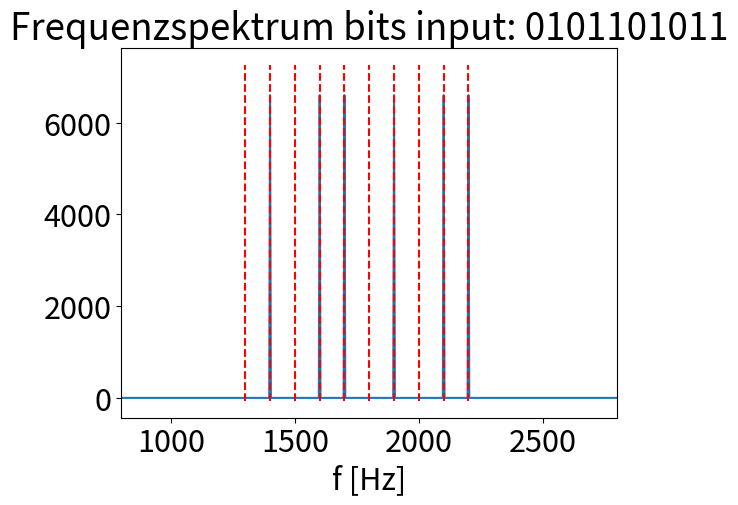

Write the Python code that produced this figure.
"""
use in main via 

``` python
from <filename> import *
```

[redacted]
[redacted]

"""

import numpy as np
import matplotlib.pyplot as plt
plt.rcParams.update({'font.size': 22})
from scipy.signal import find_peaks
import scipy.fft as fft
import itertools #for bit combintatio testing


class FDM:
    def __init__(self, Ts=30e-03, fs=44000, fc=1800, df = 100, Nbits=10, generate=True):
        """
        Ts: symbol duration
        fs: sampling rate
        fc: carrier freq
        df: offset freq
        Nbits: number of bits per encode pass
        generate: whether to genrate a bit array for use in encode, decode otherwise provide one in encode
        """

        self.Ts = Ts
        self.Nbits = Nbits
        self.fs = fs
        self.fc = fc
        self.df = df
        self.baud = 1/self.Ts
        self.lower = self.fc - self.Nbits // 2 * self.df
        self.upper = self.fc + self.Nbits // 2 * self.df
        self.Ns = int( self.fs / self.baud ) #number of samples points per symbol
        self.N = self.Nbits * self.Ns
        self.t = np.r_[0.0 : self.N] / self.fs
        self.generate = generate

        if generate:
            self.bits = (np.random.rand(self.Nbits, 1) > 0.5).astype("int")

    def encode(self, bits=None):
        temp = None
        if bits is not None:
            assert(len(bits) == self.Nbits)
            temp = self.bits
            self.bits = bits
        self.signal = np.zeros(self.N)
        for idx, bit in enumerate(self.bits):
            self.signal += bit * np.sin(2 * np.pi * self.t * (self.lower + idx * self.df))
        if bits is not None and temp is not None:
            self.bits = temp
        return self.signal

    def decode(self, signal=None, testing=False):
        """
        signal: signal to decode make sure its the signal we generated from encode...
                assuming same t is being used otherwise someone has to fix the spacing
                does not save the modified state i.e. you need to save the result
        returns: the decoded bits
        """
        temp = None
        if signal is not None:
            print("using user provided signal")
            assert( signal.shape == self.signal.shape)
            temp = self.signal.copy()
            self.signal = signal

        result = []
        s = np.abs(fft.fft(self.signal))
        idx , _ = find_peaks(s, height=np.max(s)/ 10.0)
        idx = idx[:len(idx) // 2] #only the postive part
        freq = fft.fftfreq(len(s), self.t[1] - self.t[0])
        freq = freq[:len(s) // 2]

        EPSILON = 10
        idx = list(idx)
        idx.reverse()

        for i in range( self.Nbits ):
            if len(idx) < 1:
                result.append(0)
                continue
            f = self.lower + self.df * i
            if np.abs(freq[idx[-1]] - f) < EPSILON :
                result.append(1)
                idx.pop()
            else:
                result.append(0)
        if testing:
            assert(np.all(result == self.bits.flatten()))
        if signal is not None and temp is not None:
            self.signal = temp
        return result


    def plot(self, axis=None):
        assert( np.all(self.signal != None))
        s = np.abs(fft.fft(self.signal))
        idx , _ = find_peaks(s, height=np.max(s)/ 10.0)
        idx = idx[:len(idx) // 2] #only the postive part
        freq = fft.fftfreq(len(s), self.t[1] - self.t[0])
        freq = freq[:len(s) // 2]
        s = s[:len(s) // 2]

        if axis != None:
            axis.plot(freq, s)
            axis.set_xlabel("f [Hz]")
            axis.set_title("".join([str(b) for b in self.bits]))
            for idx, bit in enumerate(self.bits):
                axis.vlines(self.lower + idx * self.df, np.max(s) * -0.01 , np.max(s) * 1.1, "r", linestyle="dashed")
            axis.set_xlim([self.lower - self.df * 5, self.upper + self.df * 5])
        else:
            plt.plot(freq, s)
            plt.title("".join([str(b) for b in self.bits]))
            for idx, bit in enumerate(self.bits):
                plt.vlines(self.lower + idx * self.df, np.max(s) * -0.01 , np.max(s) * 1.1, "r", linestyle="dashed")
            plt.xlim([self.lower - self.df * 5, self.upper + self.df * 5])
            plt.show()

    def error_estimate(self):
        pass

################
## FDM SIMPLE ##
################

class FDMSimple:

    def __init__(self, Ts=30e-03, fs=44000, fc=1800, df = 100, Nbits=10, generate=True):
        """
        Ts: symbol duration
        fs: sampling rate
        fc: carrier freq
        df: offset freq
        Nbits: number of bits per encode pass
        generate: whether to genrate a bit array for use in encode, decode otherwise provide one in encode
        """

        self.Ts = Ts
        self.Nbits = Nbits
        self.fs = fs
        self.fc = fc
        self.df = df
        self.baud = 1/self.Ts
        self.lower = self.fc - self.Nbits // 2 * self.df
        self.upper = self.fc + self.Nbits // 2 * self.df
        self.Ns = int( self.fs / self.baud ) #number of samples points per symbol
        self.N = self.Nbits * self.Ns
        self.t = np.r_[0.0 : self.N] / self.fs
        print(len(self.t))
        self.generate = generate

        if generate:
            self.bits = (np.random.rand(self.Nbits, 1) > 0.5).astype("int")

    def encode(self, bits=None):
        temp = None
        if bits is not None:
            temp = self.bits
            assert(len(bits) == self.Nbits)
            self.bits = bits
        self.signal = np.zeros(self.N)
        for idx, bit in enumerate(self.bits):
            self.signal += bit * np.sin(2 * np.pi * self.t * (self.lower + idx * self.df))

        if bits is not None and temp is not None:
            self.bits = temp
        return self.signal

    def _testing_encode(self, bits):
        if bits is not None:
            assert(len(bits) == self.Nbits)
            self.bits = bits
        self.signal = np.zeros(self.N)
        for idx, bit in enumerate(self.bits):
            self.signal += bit * np.sin(2 * np.pi * self.t * (self.lower + idx * self.df))
        return self.signal

    def decode(self, testing=False, signal=None, bits=None):
        temp1 = None
        temp2 = None
        if bits is not None and signal is not None:
            assert(len(bits) == len(self.bits))
            assert(len(signal) == len(self.signal))
            temp1, temp2 = self.signal, self.bits
            self.signal, self.bits = signal, bits

        Ns = self.Ns
        result = []
        s = np.abs(fft.fft(self.signal))
        idx , _ = find_peaks(s, height=np.max(s)/ 10.0)
        idx = idx[:len(idx) // 2] #only the postive part
        freq = fft.fftfreq(len(s), self.t[1] - self.t[0])
        freq = freq[:len(s) // 2]

        EPSILON = 10
        idx = list(idx)
        idx.reverse()

        for i in range( self.Nbits ):
            if len(idx) < 1:
                result.append(0)
                continue
            f = self.lower + self.df * i
            if np.abs(freq[idx[-1]] - f) < EPSILON :
                result.append(1)
                idx.pop()
            else:
                result.append(0)
        #comment this out for testing
        #print("in: ", self.bits.flatten())
        #print("out:", np.array(result))
        #print("in == out", np.all(result == self.bits.flatten()))
        if testing :
            assert(np.all(result == self.bits.flatten()))
        if bits is not None and signal is not None and temp1 is not None and temp2 is not None:
            self.signal, self.bits = temp1, temp2
        return result

    def plot(self, signal=None, bits=None):
        temp1 = None
        temp2 = None
        if bits is not None and signal is not None:
            assert(len(bits) == len(self.bits))
            assert(len(signal) == len(self.signal))
            temp1, temp2 = self.signal, self.bits
            self.signal, self.bits = signal, bits
        assert( np.all(self.signal != None))
        s = np.abs(fft.fft(self.signal))
        idx , _ = find_peaks(s, height=np.max(s)/ 10.0)
        idx = idx[:len(idx) // 2] #only the postive part
        freq = fft.fftfreq(len(s), self.t[1] - self.t[0])
        freq = freq[:len(s) // 2]
        s = s[:len(s) // 2]
        plt.plot(freq, s)
        plt.title("Frequenzspektrum bits input: " + "".join([str(b) for b in self.bits.flatten()]))
        plt.xlabel("f [Hz]")
        for idx, bit in enumerate(self.bits):
            plt.vlines(self.lower + idx * self.df, np.max(s) * -0.01 , np.max(s) * 1.1, "r", linestyle="dashed")
        plt.xlim([self.lower - self.df * 5, self.upper + self.df * 5])
        plt.show()
        if bits is not None and signal is not None and temp1 is not None and temp2 is not None:
            self.signal, self.bits = temp1, temp2

def test_class(obj, Nbits=10):
    print("Starting test...")
    blist = list(itertools.product([0, 1], repeat=Nbits))
    blist = np.array(blist)
    ex = obj()
    for bits in blist:
        ex._testing_encode(bits)
        ex.decode(testing=True)
    print("passed. All clear.")

def plot_class(obj):
    ex = obj()
    ex.encode()
    ex.decode()
    ex.plot()

def fdm_decode(signal, t, lower, df, Nbits, testing=False, bits=None):
    result = []
    s = np.abs(fft.fft(signal))
    idx , _ = find_peaks(s, height=np.max(s)/ 10.0)
    idx = idx[:len(idx) // 2] #only the postive part
    freq = fft.fftfreq(len(s), t[1] - t[0])
    freq = freq[:len(s) // 2]

    EPSILON = 10
    idx = list(idx)
    idx.reverse()

    for i in range( Nbits ):
        if len(idx) < 1:
            result.append(0)
            continue
        f = lower + df * i
        if np.abs(freq[idx[-1]] - f) < EPSILON :
            result.append(1)
            idx.pop()
        else:
            result.append(0)
    if testing and np.all(bits) != None:
        assert(np.all(result == bits.flatten()))
    return result

if __name__ == "__main__":
    plot_class(FDMSimple)
    pass

